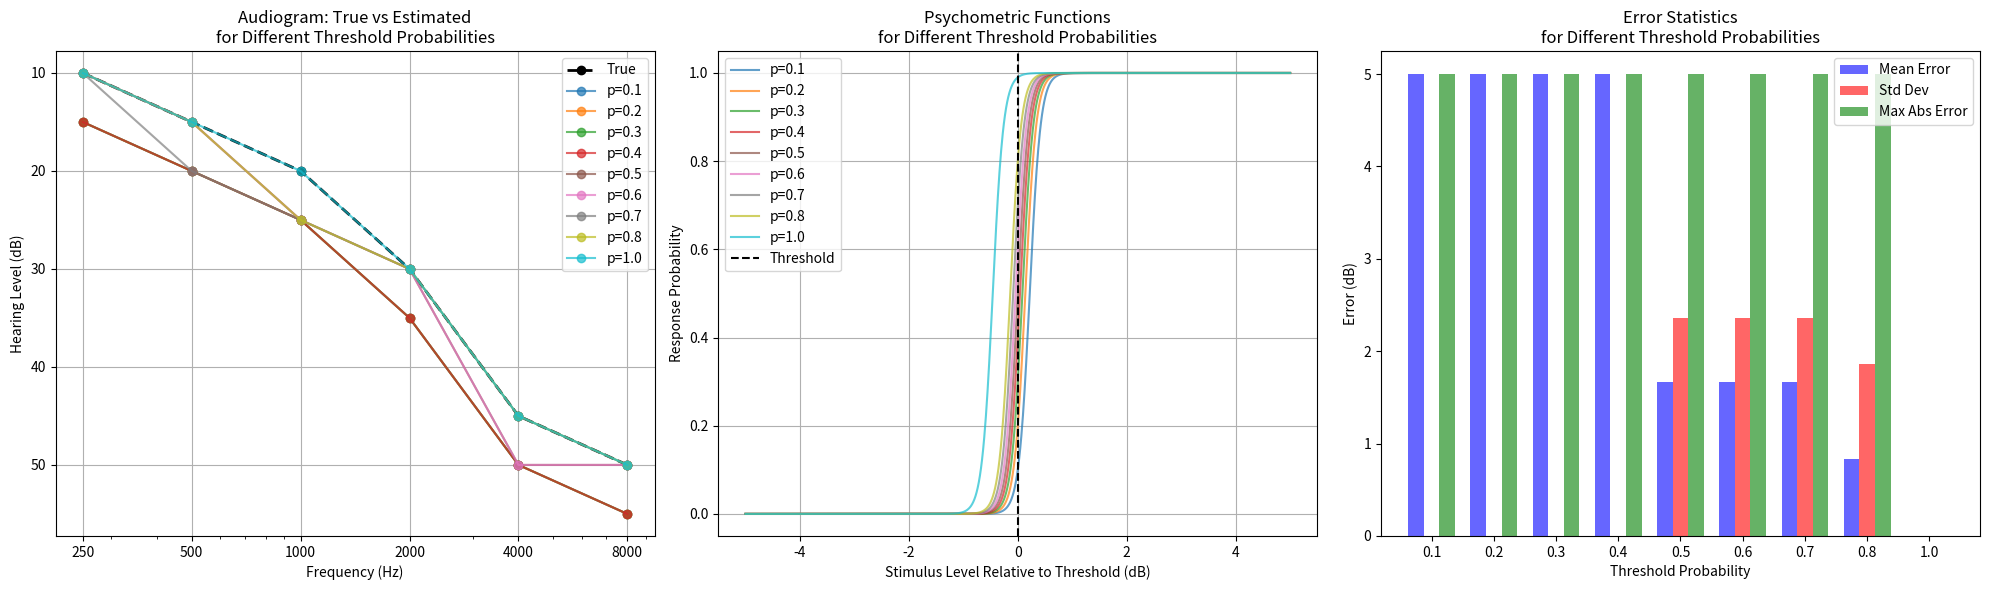

Write Python code to recreate this figure.
import numpy as np
from scipy.special import expit
import matplotlib.pyplot as plt
"""
Response model for audiometry testing.
Implements psychometric function for hearing responses.
"""

class HearingResponseModel:
    """Models probability of response to pure tone stimulus."""
    
    def __init__(self, slope=0.2, guess_rate=0.01, lapse_rate=0.01, threshold_probability=0.5):
        """
        Initialize the hearing response model.
        
        Args:
            slope (float): Steepness of the psychometric function
            guess_rate (float): Probability of guessing correctly when stimulus is inaudible
            lapse_rate (float): Probability of missing when stimulus is clearly audible
            threshold_probability (float): Desired probability of response at threshold (0-1).
                                        Default 0.5 gives standard psychometric function.
        """
        if not 0 <= threshold_probability <= 1:
            raise ValueError("threshold_probability must be between 0 and 1")
        
        self.slope = slope
        self.guess_rate = guess_rate
        self.lapse_rate = lapse_rate
        self.threshold_probability = threshold_probability
        
        # Calculate bias from threshold probability
        if threshold_probability == 0:
            self.threshold_bias = float('-inf')
        elif threshold_probability == 1:
            self.threshold_bias = float('inf')
        else:
            from scipy.special import logit
            self.threshold_bias = logit(threshold_probability) / self.slope
    
    def get_response_probability(self, stimulus_level, true_threshold):
        """
        Calculate probability of response for given stimulus level.
        
        Args:
            stimulus_level (float): Current stimulus level in dB
            true_threshold (float): True hearing threshold in dB
            
        Returns:
            float: Probability of response between 0 and 1
        """
        x = self.slope * (stimulus_level - true_threshold + self.threshold_bias)
        p = expit(x)  # expit is the logistic function: 1 / (1 + exp(-x))
        return self.guess_rate + (1 - self.guess_rate - self.lapse_rate) * p
    
    def sample_response(self, stimulus_level, true_threshold, random_state=None):
        """
        Generate binary response based on probability model.
        
        Args:
            stimulus_level (float): Current stimulus level in dB
            true_threshold (float): True hearing threshold in dB
            random_state (int, optional): Random seed for reproducibility
            
        Returns:
            bool: True if response, False if no response
        """
        rng = np.random.default_rng(random_state)
        p = self.get_response_probability(stimulus_level, true_threshold)
        return rng.random() < p
    
"""Constants used in audiometry testing."""

# Maximum output levels for different conduction types
AIR_CONDUCTION_MAX_LEVELS = {
    250: 105, 500: 110, 750: 110,
    1000: 120, 1500: 120, 2000: 120, 3000: 120,
    4000: 120, 6000: 110, 8000: 105
}

BONE_CONDUCTION_MAX_LEVELS = {
    250: 25, 500: 55, 750: 55,
    1000: 70, 1500: 70, 2000: 70, 
    3000: 70, 4000: 70
}

# Default testing parameters
DEFAULT_TEST_FREQUENCIES = [1000, 2000, 4000, 8000, 500, 250]
DEFAULT_STARTING_LEVEL = 40
MIN_TEST_LEVEL = -20
MAX_ITERATIONS = 50

# Response model default parameters
DEFAULT_SLOPE = 0.2
DEFAULT_GUESS_RATE = 0.01
DEFAULT_LAPSE_RATE = 0.01

"""
Main audiometry testing implementation using modified Hughson-Westlake procedure.
"""

class ModifiedHughsonWestlakeAudiometry:
    def __init__(self, hearing_profile_data,
                 response_model_params=None,
                 conduction='air',
                 test_frequencies=None,
                 random_state=None):
        """
        Initialize audiometry testing.
        
        Args:
            hearing_profile_data (dict or list): Hearing thresholds by frequency
            response_model_params (dict): Parameters for response model
            conduction (str): 'air' or 'bone'
            test_frequencies (list): Frequencies to test
            random_state (int): Random seed for reproducibility
        """
        self.hearing_profile_data = hearing_profile_data
        self.response_model = HearingResponseModel(**(response_model_params or {}))
        self.conduction = conduction
        self.test_frequencies = test_frequencies or DEFAULT_TEST_FREQUENCIES.copy()
        self.random_state = random_state
        
        # Initialize state
        self.thresholds = {}
        self.progression_patterns = {}
        self.max_levels = {}
        self.rng = np.random.default_rng(random_state)
        
        # Validate hearing profile data
        if isinstance(hearing_profile_data, dict):
            missing_freqs = [f for f in self.test_frequencies if f not in hearing_profile_data]
            if missing_freqs:
                raise ValueError(f"Missing frequencies in hearing profile: {missing_freqs}")
        elif isinstance(hearing_profile_data, list):
            if len(hearing_profile_data) < len(self.test_frequencies):
                raise ValueError("Insufficient threshold values in hearing profile")
        else:
            raise ValueError("hearing_profile_data must be either a dict or list")

    def _respond(self, test_level, frequency):
        """Generate response using psychometric function."""
        true_threshold = self._get_true_threshold(frequency)
        return self.response_model.sample_response(
            stimulus_level=test_level,
            true_threshold=true_threshold,
            random_state=self.rng
        )
    
    def _get_max_levels(self):
        """Set maximum output levels based on conduction type."""
        self.max_levels = (AIR_CONDUCTION_MAX_LEVELS if self.conduction == 'air' 
                          else BONE_CONDUCTION_MAX_LEVELS)
        
    def _get_true_threshold(self, frequency):
        """Get the true threshold for a given frequency."""
        try:
            if isinstance(self.hearing_profile_data, dict):
                return self.hearing_profile_data[frequency]
            return self.hearing_profile_data[int(frequency) - 1]
        except (KeyError, IndexError) as e:
            raise ValueError(f"Cannot get threshold for frequency {frequency}: {str(e)}")

    def _adjust_level(self, level, max_level):
        """
        Adjust level to stay within valid bounds (-10 to max_level).
        
        Args:
            level (int): Proposed test level
            max_level (int): Maximum allowed level for current frequency
            
        Returns:
            int: Adjusted test level
        """
        return max(-10, min(level, max_level))

    def _get_starting_level(self, frequency):
        """
        Determine starting level for a frequency based on previous threshold or familiarization.
        
        Args:
            frequency (int): Test frequency in Hz
            
        Returns:
            int or str: Starting level in dB or 'Not Reached'
        """
        max_level = self.max_levels[frequency]
        
        # Get previous frequency's threshold if not first frequency
        current_index = self.test_frequencies.index(frequency)
        if current_index > 0:
            prev_threshold = self.thresholds.get(self.test_frequencies[current_index-1])
            if isinstance(prev_threshold, (int, float)):
                return self._adjust_level(prev_threshold - 10, max_level)

        # No valid previous threshold, perform familiarization test
        test_level = self._adjust_level(DEFAULT_STARTING_LEVEL, max_level)
        max_level_count = 0
        
        while not self._respond(test_level, frequency):
            if test_level == max_level:
                max_level_count += 1
                if max_level_count >= 2:
                    return 'Not Reached'
            
            if test_level < 80:
                test_level = self._adjust_level(test_level + 10, max_level)
            else:
                test_level = self._adjust_level(test_level + 5, max_level)
        
        return self._adjust_level(test_level - 10, max_level)

    def _find_threshold(self, frequency):
        """
        Finds the hearing threshold for a specific frequency using the modified Hughson-Westlake method.
        
        Args:
            frequency (int): The test frequency in Hz.
            
        Returns:
            tuple: Returns (threshold, progression_pattern)
        """
        max_level = self.max_levels[frequency]
        responses = {}
        n_tests = {}
        progression = []
        phase = 'initial'
        max_level_count = 0

        # Get starting level for this frequency
        test_level = self._get_starting_level(frequency)
        if test_level == 'Not Reached':
            return 'Not Reached', []
        
        # Initial phase - increase until response
        while phase == 'initial':
            response = self._respond(test_level, frequency)
            
            # Track max level presentations
            if test_level == max_level and not response:
                max_level_count += 1
                if max_level_count >= 2:
                    return 'Not Reached', progression
            
            # Update tracking
            if test_level not in responses:
                responses[test_level] = {'ascending': 0, 'descending': 0, 'initial': 0}
                n_tests[test_level] = {'ascending': 0, 'descending': 0, 'initial': 0}
            
            responses[test_level][phase] += 1 if response else 0
            n_tests[test_level][phase] += 1
            
            # Record progression
            ascending_responses = responses[test_level]['ascending']
            ascending_tests = n_tests[test_level]['ascending']
            ratio = f"{ascending_responses}/{ascending_tests}" if ascending_tests > 0 else "0/0"
            progression.append((test_level, response, ratio, phase))

            if response:
                phase = 'descending'
                test_level = self._adjust_level(test_level - 10, max_level)
            else:
                if test_level < 80:
                    test_level = self._adjust_level(test_level + 10, max_level)
                else:
                    test_level = self._adjust_level(test_level + 5, max_level)

        # Main threshold finding loop
        while True:
            response = self._respond(test_level, frequency)
            
            # Track max level presentations
            if test_level == max_level and not response:
                max_level_count += 1
                if max_level_count >= 2:
                    return 'Not Reached', progression
            
            # Update tracking
            if test_level not in responses:
                responses[test_level] = {'ascending': 0, 'descending': 0, 'initial': 0}
                n_tests[test_level] = {'ascending': 0, 'descending': 0, 'initial': 0}
            
            responses[test_level][phase] += 1 if response else 0
            n_tests[test_level][phase] += 1
            
            # Record progression
            ascending_responses = responses[test_level]['ascending']
            ascending_tests = n_tests[test_level]['ascending']
            ratio = f"{ascending_responses}/{ascending_tests}" if ascending_tests > 0 else "0/0"
            progression.append((test_level, response, ratio, phase))

            # Check threshold criteria
            if phase == 'ascending':
                for level in responses:
                    ascending_responses = responses[level]['ascending']
                    ascending_tests = n_tests[level]['ascending']
                    if (ascending_responses >= 2 and
                        ascending_tests > 0 and
                        ascending_responses / ascending_tests > 0.5):
                        return level, progression

            # Determine next level and phase
            if phase == 'descending':
                if response:
                    test_level = self._adjust_level(test_level - 10, max_level)
                else:
                    phase = 'ascending'
                    test_level = self._adjust_level(test_level + 5, max_level)
            else:  # ascending phase
                if response:
                    phase = 'descending'
                    test_level = self._adjust_level(test_level - 10, max_level)
                else:
                    test_level = self._adjust_level(test_level + 5, max_level)

            # Prevent infinite loops
            if sum(sum(n.values()) for n in n_tests.values()) > 50:
                print(f"Warning: Maximum iterations reached at {frequency} Hz")
                return 'Not Reached', progression

    def perform_test(self):
        """
        Perform complete audiometry test.
        
        Returns:
            tuple: (thresholds, progression_patterns) where:
                - thresholds: Dict mapping frequencies to their thresholds
                - progression_patterns: Dict mapping frequencies to their test progressions
        """
        self._get_max_levels()

        for freq in self.test_frequencies:
            threshold, progression = self._find_threshold(freq)
            self.thresholds[freq] = threshold
            self.progression_patterns[freq] = progression

        # Retest at 1000 Hz
        if 1000 in self.test_frequencies:
            retest_threshold, _ = self._find_threshold(1000)
            
            if (retest_threshold != 'Not Reached' and 
                self.thresholds[1000] != 'Not Reached' and 
                abs(retest_threshold - self.thresholds[1000]) > 5):
                print("Retest at 1000 Hz differs by more than 5 dB.")
                self.thresholds[1000] = min(self.thresholds[1000], retest_threshold)

        return self.thresholds, self.progression_patterns

"""Example usage of the audiometry testing system."""

def plot_audiogram(thresholds, title="Audiogram"):
    """Plot audiogram from test results."""
    frequencies = sorted(thresholds.keys())
    levels = [thresholds[f] for f in frequencies]
    
    plt.figure(figsize=(10, 6))
    plt.plot(frequencies, levels, 'b-o')
    plt.xscale('log')
    plt.xticks(frequencies, frequencies)
    plt.xlabel('Frequency (Hz)')
    plt.ylabel('Hearing Level (dB)')
    plt.title(title)
    plt.grid(True)
    plt.gca().invert_yaxis()
    plt.show()

def print_progression(progression, frequency):
    """Print detailed progression for a specific frequency."""
    print(f"\nProgression for {frequency} Hz:")
    print("Level | Response | Ratio | Phase")
    print("-" * 40)
    for level, response, ratio, phase in progression:
        print(f"{level:3d} dB | {str(response):5} | {ratio:^7} | {phase}")

def plot_psychometric_comparison(threshold_probabilities=[0.5, 0.7], slope=1, 
                               guess_rate=0, lapse_rate=0):
    """
    Plot psychometric functions with different threshold probabilities.
    
    Args:
        threshold_probabilities (list): List of threshold probabilities to compare
        slope (float): Slope parameter for all functions
        guess_rate (float): Guess rate for all functions
        lapse_rate (float): Lapse rate for all functions
    """
    plt.figure(figsize=(10, 6))
    stimulus_levels = np.linspace(-20, 20, 1000)
    
    colors = plt.cm.tab10(np.linspace(0, 1, len(threshold_probabilities)))
    
    for prob, color in zip(threshold_probabilities, colors):
        model = HearingResponseModel(
            slope=slope,
            guess_rate=guess_rate,
            lapse_rate=lapse_rate,
            threshold_probability=prob
        )
        
        probs = [model.get_response_probability(level, 0) for level in stimulus_levels]
        plt.plot(stimulus_levels, probs, color=color, 
                label=f'p={prob:.1f} at threshold')
        
        # Add horizontal line at threshold probability
        plt.axhline(y=prob, color=color, linestyle=':', alpha=0.5)
    
    # Add threshold reference line
    plt.axvline(x=0, color='k', linestyle='--', label='Threshold')
    
    plt.xlabel('Stimulus Level Relative to Threshold (dB)')
    plt.ylabel('Response Probability')
    plt.title('Comparison of Psychometric Functions')
    plt.grid(True)
    plt.legend()
    plt.ylim(-0.05, 1.05)
    plt.show()

def main():
    # Create simulated hearing profile with mild to moderate hearing loss
    hearing_profile = {
        250: 10,   
        500: 15,   
        1000: 20,  
        2000: 30,  
        4000: 45,  
        8000: 50   
    }

    # Test different threshold probabilities
    threshold_probs = [0.1, 0.2, 0.3, 0.4, 0.5, 0.6, 0.7, 0.8, 0.99]
    all_results = {}
    
    for prob in threshold_probs:
        # Configure response model
        response_params = {
            'slope': 10,      
            'guess_rate': 0.0,  
            'lapse_rate': 0.0,
            'threshold_probability': prob
        }

        # Initialize and run test
        audiometry = ModifiedHughsonWestlakeAudiometry(
            hearing_profile_data=hearing_profile,
            response_model_params=response_params,
            conduction='air',
            test_frequencies=[1000, 2000, 4000, 8000, 500, 250],
            random_state=42
        )

        # Get results
        thresholds, progression_patterns = audiometry.perform_test()
        all_results[prob] = {
            'thresholds': thresholds,
            'progression': progression_patterns,
        }

    # Create figure with three subplots
    plt.figure(figsize=(20, 6))
    
    # Plot audiogram comparisons
    plt.subplot(1, 3, 1)
    frequencies = sorted(hearing_profile.keys())
    true_levels = [hearing_profile[f] for f in frequencies]
    
    # Plot true thresholds
    plt.plot(frequencies, true_levels, 'k--o', label='True', linewidth=2)
    
    # Plot estimated thresholds for each probability
    colors = plt.cm.tab10(np.linspace(0, 1, len(threshold_probs)))
    for prob, color in zip(threshold_probs, colors):
        levels = [all_results[prob]['thresholds'][f] for f in frequencies]
        plt.plot(frequencies, levels, 'o-', color=color, 
                label=f'p={prob:.1f}', alpha=0.7)
    
    plt.xscale('log')
    plt.xticks(frequencies, frequencies)
    plt.xlabel('Frequency (Hz)')
    plt.ylabel('Hearing Level (dB)')
    plt.title('Audiogram: True vs Estimated\nfor Different Threshold Probabilities')
    plt.grid(True)
    plt.gca().invert_yaxis()
    plt.legend()

    # Plot psychometric functions
    plt.subplot(1, 3, 2)
    stimulus_levels = np.linspace(-5, 5, 1000)
    
    for prob, color in zip(threshold_probs, colors):
        response_model = HearingResponseModel(
            slope=10, guess_rate=0, lapse_rate=0, threshold_probability=prob
        )
        probabilities = [response_model.get_response_probability(level, 0) 
                        for level in stimulus_levels]
        plt.plot(stimulus_levels, probabilities, '-', color=color, 
                label=f'p={prob:.1f}', alpha=0.7)
    
    plt.axvline(x=0, color='k', linestyle='--', label='Threshold')
    plt.xlabel('Stimulus Level Relative to Threshold (dB)')
    plt.ylabel('Response Probability')
    plt.title('Psychometric Functions\nfor Different Threshold Probabilities')
    plt.grid(True)
    plt.legend()

    # Plot error statistics
    plt.subplot(1, 3, 3)
    stats = []
    for prob in threshold_probs:
        diffs = [all_results[prob]['thresholds'][f] - hearing_profile[f] 
                for f in frequencies 
                if all_results[prob]['thresholds'][f] != 'Not Reached']
        stats.append({
            'prob': prob,
            'mean': np.mean(diffs),
            'std': np.std(diffs),
            'max_abs': max(abs(d) for d in diffs)
        })
    
    x = np.arange(len(threshold_probs))
    width = 0.25
    
    plt.bar(x - width, [s['mean'] for s in stats], width, 
            label='Mean Error', color='b', alpha=0.6)
    plt.bar(x, [s['std'] for s in stats], width,
            label='Std Dev', color='r', alpha=0.6)
    plt.bar(x + width, [s['max_abs'] for s in stats], width,
            label='Max Abs Error', color='g', alpha=0.6)
    
    plt.xlabel('Threshold Probability')
    plt.ylabel('Error (dB)')
    plt.title('Error Statistics\nfor Different Threshold Probabilities')
    plt.xticks(x, [f'{p:.1f}' for p in threshold_probs])
    plt.legend()
    
    plt.tight_layout()
    plt.show()

    # Print detailed statistics
    print("\nDetailed Statistics by Threshold Probability:")
    print("-" * 60)
    print("Prob | Mean Error | Std Dev | Max Abs Error | Tests per Freq")
    print("-" * 60)
    
    for prob in threshold_probs:
        diffs = [all_results[prob]['thresholds'][f] - hearing_profile[f] 
                for f in frequencies 
                if all_results[prob]['thresholds'][f] != 'Not Reached']
        
        # Calculate average number of tests per frequency
        total_tests = sum(len(prog) for prog in all_results[prob]['progression'].values())
        avg_tests = total_tests / len(frequencies)
        
        print(f"{prob:.1f}  | {np.mean(diffs):+6.1f} dB  | {np.std(diffs):6.1f} | "
              f"{max(abs(d) for d in diffs):6.1f}     | {avg_tests:6.1f}")
    
    # Print example progression for 1000 Hz for each probability
    print("\nExample Progression Patterns for 1000 Hz:")
    for prob in threshold_probs:
        print(f"\nThreshold Probability = {prob:.1f}")
        print_progression(all_results[prob]['progression'][1000], 1000)

if __name__ == "__main__":
    main()